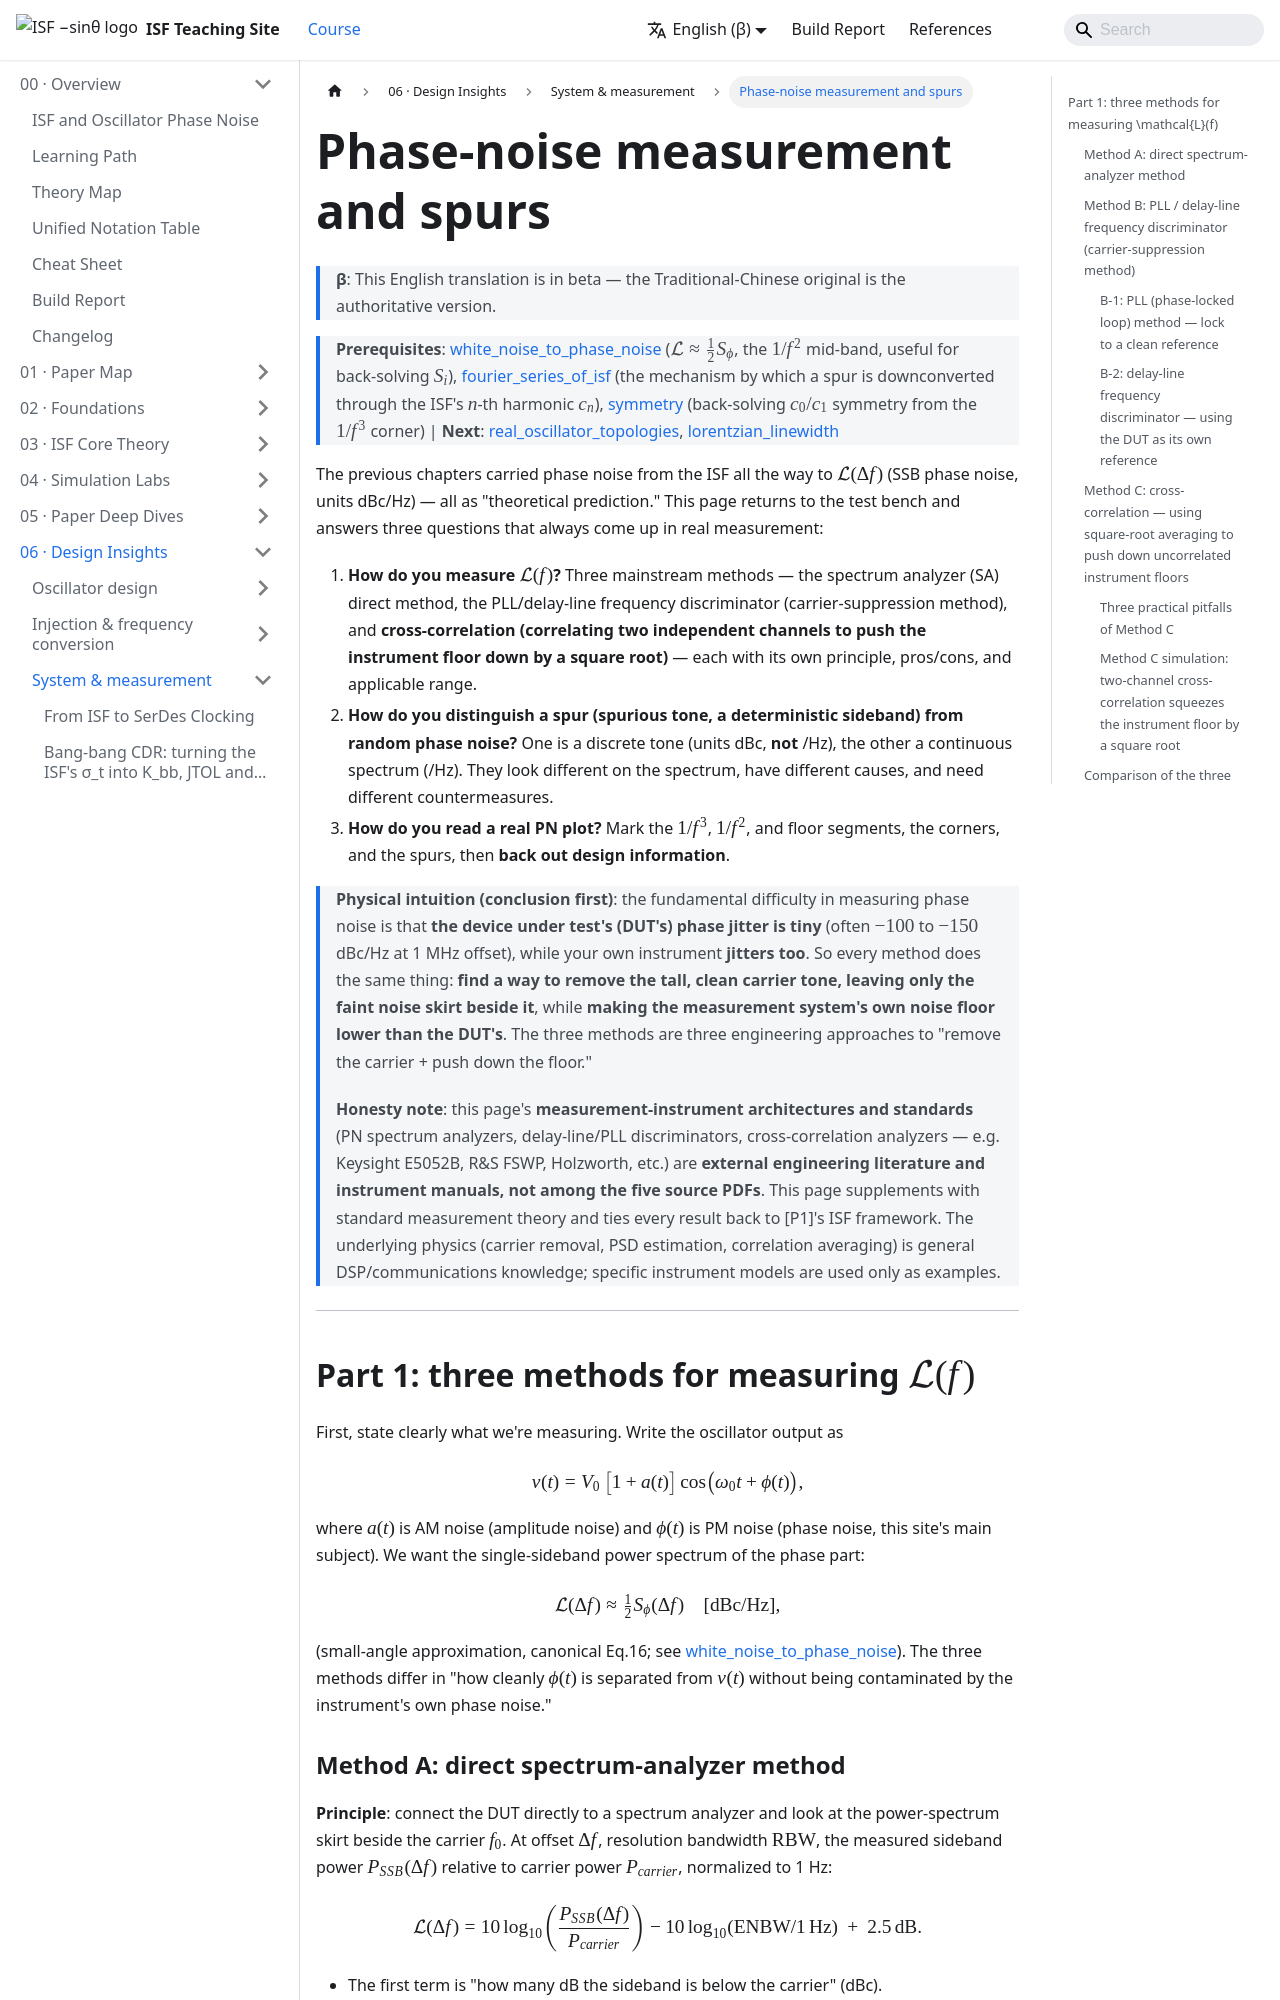

repository: gmcycle7/isf-teaching-site · page: en/06_design_insights/measurement_and_spurs/index.html · generator: docusaurus

---
title: 相位雜訊量測與 spur
description: 量 L(f) 的三種方法（spectrum analyzer 直接法、PLL/delay-line frequency discriminator、cross-correlation 及其三個實務陷阱）、確定性 spur 與隨機 phase noise 的分辨與成因對策、如何讀一張真實 PN 圖、從 1/f³/1/f²/floor 三段反推設計訊息，以及從 datasheet 分段表積分 jitter 的閉式方法。
---

# 相位雜訊量測與 spur

> **先備**：[white_noise_to_phase_noise](/03_isf_core_theory/white_noise_to_phase_noise)（$\mathcal{L}\approx\tfrac12 S_\phi$、$1/f^2$ 中段，反推 $S_i$ 用得到）、[fourier_series_of_isf](/03_isf_core_theory/fourier_series_of_isf)（spur 經 ISF 第 $n$ 諧波 $c_n$ 下變頻的機制）、[symmetry](/06_design_insights/symmetry)（$1/f^3$ corner 反推 $c_0/c_1$ 對稱性）｜ **接下來**：[real_oscillator_topologies](/06_design_insights/real_oscillator_topologies)、[lorentzian_linewidth](/03_isf_core_theory/lorentzian_linewidth)

前面幾章把 phase noise（相位雜訊）從 ISF 一路推到 $\mathcal{L}(\Delta f)$（SSB phase noise，單邊帶相位雜訊，單位 dBc/Hz），都是「理論預測」。這頁回到實驗台前，回答三個量測現場一定會碰到的問題：

1. **怎麼量 $\mathcal{L}(f)$**？三種主流方法——spectrum analyzer（頻譜分析儀，SA）直接法、PLL/delay-line frequency discriminator（鑑頻器去載波）、**cross-correlation（互相關，兩條獨立通道相關把儀器本底開根號降低）**——各自的原理、優缺點、適用範圍。
2. **spur（spurious tone，確定性邊帶）和隨機 phase noise 怎麼分辨**？一個是離散 tone（單位 dBc，**不是** /Hz），一個是連續譜（/Hz）。它們在頻譜上長得不一樣、成因不同、對策也不同。
3. **怎麼讀一張真實的 PN 圖**？把 $1/f^3$、$1/f^2$、floor 三段、各 corner、spur 標出來，再**反推設計訊息**。

> **物理直覺（先講結論）**：量 phase noise 的本質困難是——**待測物（DUT）的相位抖動極小**（離載波 1 MHz 處常在 $-100$ 到 $-150$ dBc/Hz），而你手上的儀器**自己也會抖**。所以所有方法都在做同一件事：**想辦法把載波那根又高又乾淨的大訊號「拿掉」，只留下旁邊微弱的雜訊裙邊**，並且**讓量測系統自己的本底（noise floor）比 DUT 還低**。三種方法就是三種「拿掉載波 + 壓低本底」的工程手段。
>
> **誠實聲明**：本頁的**量測儀器架構與標準**（PN spectrum analyzer、delay-line/PLL discriminator、cross-correlation analyzer，如 Keysight E5052B、R&S FSWP、Holzworth 等）屬**外部工程文獻與儀器手冊，不在本站下載的 5 篇 PDF 內**。本頁用標準量測理論補充，並把每個結果接回 [P1] 的 ISF 框架。涉及的物理（去載波、PSD 估計、相關平均）皆為通用 DSP/通訊知識；具體儀器型號僅作舉例。

---

## 第 1 部分：量 $\mathcal{L}(f)$ 的三種方法

先把要量的東西寫清楚。把振盪器輸出寫成

$$
v(t)=V_0\,\big[1+a(t)\big]\cos\!\big(\omega_0 t+\phi(t)\big),
$$

其中 $a(t)$ 是 AM noise（振幅雜訊）、$\phi(t)$ 是 PM noise（相位雜訊，本站主角）。我們要的是相位部分的單邊功率譜

$$
\mathcal{L}(\Delta f)\approx\tfrac12 S_\phi(\Delta f)\quad[\text{dBc/Hz}],
$$

（小角近似，規範 Eq.16；見 [white_noise_to_phase_noise](/03_isf_core_theory/white_noise_to_phase_noise)）。三種方法差在「如何從 $v(t)$ 把 $\phi(t)$ 乾淨地分離出來、且不被儀器本身的相位雜訊污染」。
